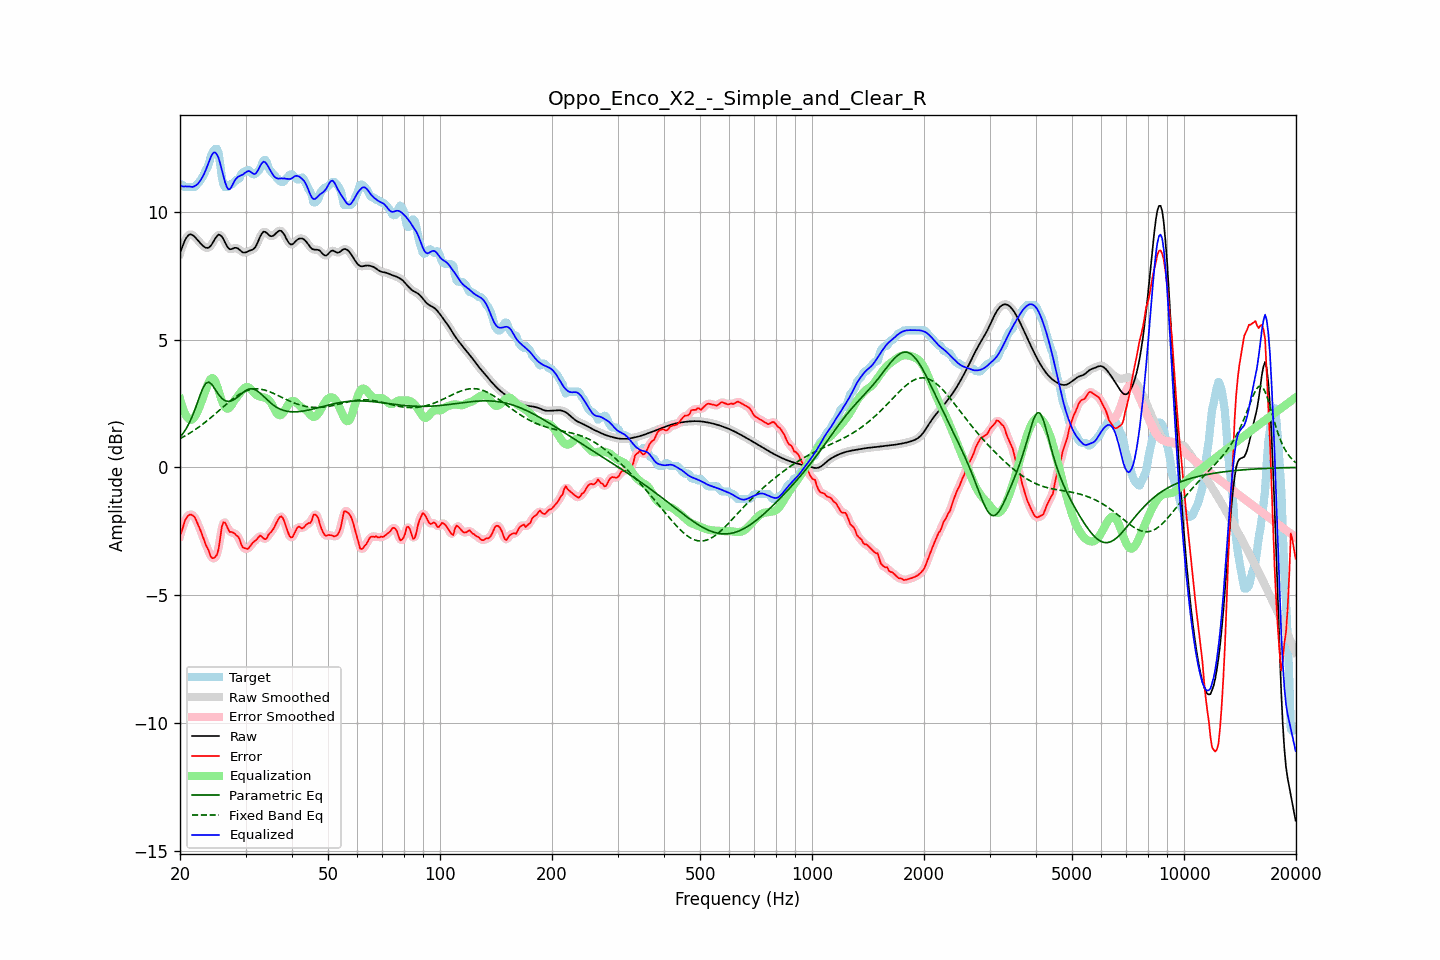

Data behind this chart, as committed beside it:
frequency, raw, error, smoothed, error_smoothed, equalization, parametric_eq, fixed_band_eq, equalized_raw, equalized_smoothed, target
20.00, 8.37, -2.65, 8.36, -2.69, 2.67, 1.18, 1.12, 11.05, 11.04, 11.02
20.20, 8.55, -2.51, 8.56, -2.47, 2.45, 1.26, 1.16, 11.00, 11.01, 11.06
20.40, 8.71, -2.31, 8.72, -2.28, 2.27, 1.34, 1.19, 10.98, 10.99, 11.02
20.61, 8.87, -2.09, 8.86, -2.12, 2.12, 1.43, 1.23, 10.99, 10.98, 10.96
20.81, 8.98, -1.98, 8.98, -1.98, 2.00, 1.53, 1.26, 10.98, 10.98, 10.96
21.02, 9.06, -1.90, 9.06, -1.89, 1.92, 1.65, 1.30, 10.98, 10.99, 10.96
21.23, 9.11, -1.85, 9.10, -1.85, 1.87, 1.77, 1.34, 10.98, 10.98, 10.96
21.44, 9.11, -1.85, 9.11, -1.84, 1.86, 1.91, 1.38, 10.97, 10.97, 10.96
21.66, 9.07, -1.88, 9.08, -1.88, 1.90, 2.05, 1.42, 10.97, 10.97, 10.96
21.87, 9.03, -1.93, 9.03, -1.95, 1.97, 2.22, 1.46, 10.99, 10.99, 10.96
22.09, 8.96, -2.06, 8.96, -2.06, 2.07, 2.38, 1.50, 11.03, 11.03, 11.02
22.31, 8.89, -2.21, 8.89, -2.20, 2.20, 2.56, 1.54, 11.08, 11.09, 11.10
22.54, 8.81, -2.36, 8.81, -2.35, 2.34, 2.74, 1.59, 11.16, 11.16, 11.17
22.76, 8.74, -2.50, 8.74, -2.51, 2.50, 2.90, 1.64, 11.25, 11.25, 11.25
22.99, 8.68, -2.67, 8.68, -2.68, 2.68, 3.07, 1.68, 11.36, 11.36, 11.35
23.22, 8.63, -2.85, 8.63, -2.85, 2.85, 3.18, 1.73, 11.48, 11.48, 11.47
23.45, 8.59, -3.04, 8.59, -3.00, 3.03, 3.28, 1.78, 11.62, 11.62, 11.63
23.69, 8.58, -3.14, 8.58, -3.16, 3.20, 3.31, 1.83, 11.78, 11.78, 11.72
23.92, 8.60, -3.28, 8.60, -3.31, 3.34, 3.33, 1.88, 11.94, 11.95, 11.88
24.16, 8.66, -3.47, 8.66, -3.44, 3.45, 3.28, 1.93, 12.11, 12.11, 12.12
24.40, 8.74, -3.55, 8.75, -3.53, 3.50, 3.23, 1.99, 12.24, 12.24, 12.29
24.65, 8.85, -3.54, 8.85, -3.56, 3.46, 3.14, 2.04, 12.31, 12.31, 12.40
24.89, 8.96, -3.50, 8.96, -3.52, 3.35, 3.04, 2.10, 12.31, 12.31, 12.46
25.14, 9.04, -3.42, 9.05, -3.39, 3.19, 2.95, 2.15, 12.23, 12.23, 12.46
25.39, 9.10, -3.20, 9.09, -3.12, 3.00, 2.85, 2.21, 12.10, 12.09, 12.30
25.65, 9.08, -2.78, 9.08, -2.76, 2.80, 2.77, 2.26, 11.88, 11.88, 11.86
25.91, 9.03, -2.32, 9.03, -2.40, 2.62, 2.70, 2.32, 11.65, 11.64, 11.35
26.16, 8.93, -2.15, 8.92, -2.18, 2.47, 2.65, 2.37, 11.39, 11.39, 11.08
26.43, 8.80, -2.16, 8.80, -2.16, 2.36, 2.61, 2.43, 11.16, 11.16, 10.96
26.69, 8.68, -2.28, 8.68, -2.28, 2.30, 2.59, 2.48, 10.98, 10.98, 10.96
26.96, 8.58, -2.42, 8.59, -2.40, 2.30, 2.58, 2.53, 10.88, 10.89, 11.00
27.23, 8.53, -2.53, 8.54, -2.49, 2.35, 2.59, 2.58, 10.88, 10.89, 11.06
27.50, 8.54, -2.52, 8.54, -2.54, 2.43, 2.60, 2.64, 10.97, 10.96, 11.06
27.77, 8.56, -2.55, 8.56, -2.56, 2.53, 2.63, 2.68, 11.09, 11.08, 11.11
28.05, 8.58, -2.59, 8.58, -2.59, 2.62, 2.66, 2.73, 11.21, 11.20, 11.17
28.33, 8.58, -2.66, 8.58, -2.63, 2.71, 2.71, 2.78, 11.30, 11.29, 11.24
28.62, 8.56, -2.69, 8.56, -2.71, 2.79, 2.76, 2.82, 11.36, 11.35, 11.26
28.90, 8.51, -2.80, 8.51, -2.84, 2.88, 2.81, 2.86, 11.39, 11.39, 11.31
29.19, 8.46, -2.99, 8.46, -2.97, 2.96, 2.87, 2.90, 11.42, 11.42, 11.45
29.48, 8.41, -3.12, 8.42, -3.09, 3.04, 2.92, 2.93, 11.44, 11.45, 11.53
29.78, 8.40, -3.16, 8.40, -3.17, 3.10, 2.97, 2.96, 11.50, 11.50, 11.56
30.08, 8.41, -3.17, 8.41, -3.19, 3.13, 3.01, 2.99, 11.54, 11.54, 11.57
30.38, 8.44, -3.20, 8.44, -3.17, 3.14, 3.04, 3.01, 11.58, 11.58, 11.63
30.68, 8.47, -3.14, 8.46, -3.13, 3.12, 3.06, 3.03, 11.59, 11.58, 11.61
30.99, 8.49, -3.05, 8.49, -3.06, 3.06, 3.08, 3.05, 11.56, 11.55, 11.54
31.30, 8.51, -2.97, 8.51, -2.98, 2.99, 3.07, 3.06, 11.51, 11.51, 11.48
31.61, 8.55, -2.91, 8.56, -2.91, 2.92, 3.06, 3.07, 11.47, 11.48, 11.46
31.93, 8.62, -2.86, 8.63, -2.85, 2.86, 3.03, 3.07, 11.48, 11.49, 11.48
32.24, 8.75, -2.80, 8.75, -2.78, 2.81, 2.99, 3.07, 11.56, 11.57, 11.55
32.57, 8.89, -2.72, 8.89, -2.72, 2.78, 2.95, 3.07, 11.68, 11.68, 11.61
32.89, 9.04, -2.66, 9.04, -2.70, 2.76, 2.89, 3.06, 11.81, 11.80, 11.70
33.22, 9.15, -2.72, 9.15, -2.72, 2.75, 2.84, 3.05, 11.90, 11.90, 11.87
33.55, 9.22, -2.78, 9.21, -2.77, 2.74, 2.78, 3.03, 11.96, 11.94, 12.00
33.89, 9.21, -2.81, 9.21, -2.79, 2.72, 2.71, 3.02, 11.93, 11.93, 12.02
34.23, 9.16, -2.78, 9.16, -2.75, 2.69, 2.65, 3.00, 11.86, 11.86, 11.94
34.57, 9.10, -2.63, 9.10, -2.67, 2.65, 2.60, 2.98, 11.75, 11.75, 11.74
34.92, 9.05, -2.56, 9.06, -2.58, 2.58, 2.54, 2.95, 11.63, 11.64, 11.61
35.27, 9.04, -2.51, 9.04, -2.49, 2.48, 2.49, 2.93, 11.52, 11.53, 11.54
35.62, 9.06, -2.42, 9.06, -2.41, 2.37, 2.44, 2.90, 11.43, 11.43, 11.47
35.97, 9.11, -2.29, 9.11, -2.29, 2.24, 2.39, 2.87, 11.35, 11.36, 11.40
... 635 more rows
